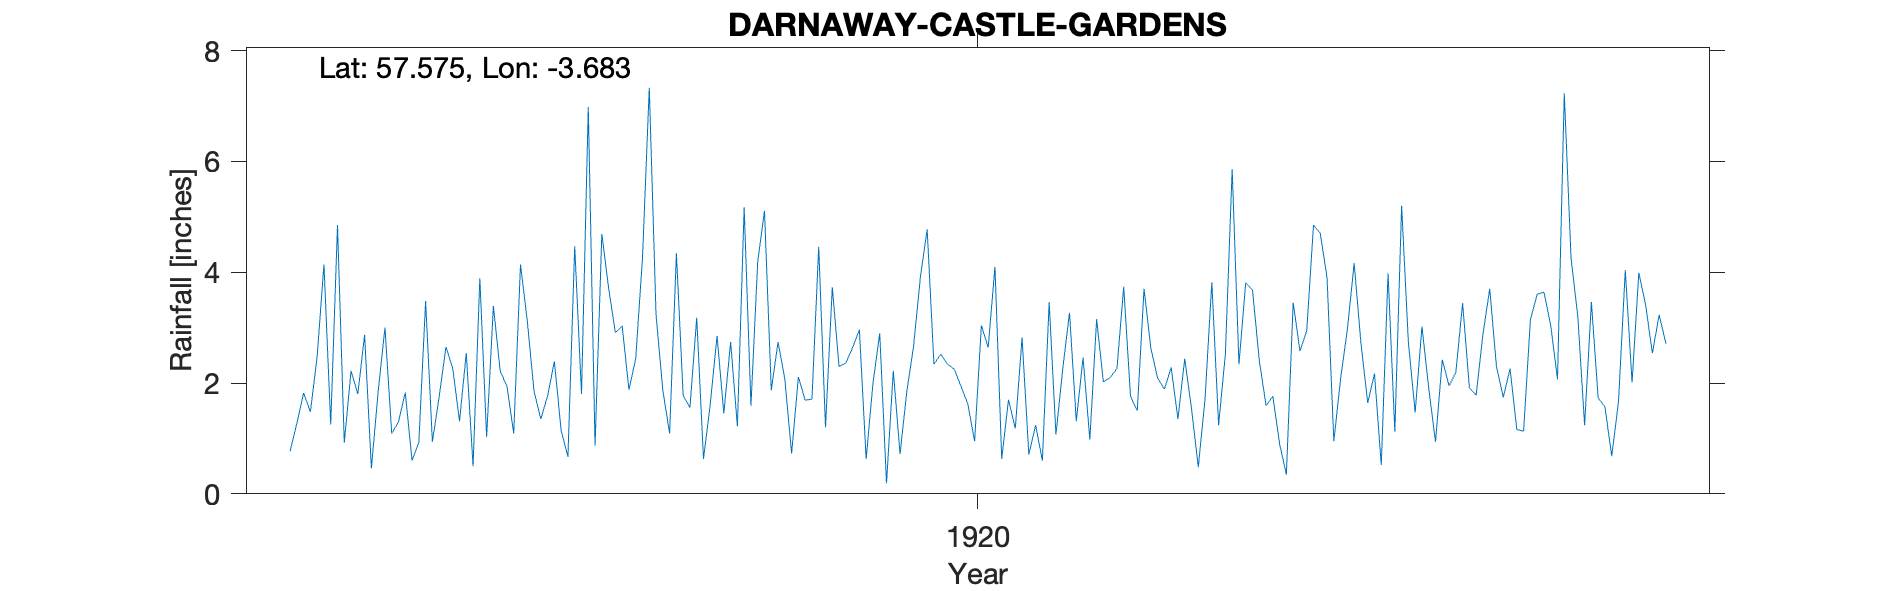

Values plotted in this chart, from the file beside it:
DARNAWAY CASTLE GARDENS, , , , , , , , , , , , , , , , , , , , , 
Grid ref, NH 99445 55091, Long, -3.683, Lat, 57.57, Elevation, 200, ft, , , , , , , , , , , , , 
Station no, RR7141, , , , , , , , , , , , , , , , , , , , 
, 1910, 1911, 1912, 1913, 1914, 1915, 1916, 1917, 1918, 1919, 1920, 1921, 1922, 1923, 1924, 1925, 1926, 1927, 1928, 1929, 1930
January, , , 0.77, 0.46, 2.27, 1.85, 2.91, 3.18, 2.74, 2.96, 2.52, 2.82, 2.02, 2.44, 1.59, 2.97, 1.91, 2.26, 3.46, , 
February, , , 1.27, 1.85, 1.31, 1.35, 3.03, 0.63, 2.07, 0.63, 2.34, 0.71, 2.1, 1.54, 1.76, 4.16, 0.94, 1.16, 1.73, , 
March, , , 1.82, 3, 2.54, 1.77, 1.88, 1.62, 0.73, 1.99, 2.25, 1.24, 2.26, 0.48, 0.9, 2.72, 2.42, 1.13, 1.57, , 
April, , , 1.48, 1.09, 0.5, 2.39, 2.44, 2.85, 2.11, 2.9, 1.94, 0.6, 3.74, 1.72, 0.35, 1.64, 1.95, 3.14, 0.68, , 
May, , , 2.48, 1.3, 3.89, 1.14, 4.26, 1.45, 1.69, 0.19, 1.62, 3.46, 1.76, 3.82, 3.45, 2.17, 2.19, 3.6, 1.66, , 
June, , , 4.14, 1.83, 1.03, 0.67, 7.33, 2.74, 1.71, 2.22, 0.95, 1.07, 1.5, 1.24, 2.58, 0.52, 3.44, 3.64, 4.04, , 
July, , , 1.25, 0.6, 3.39, 4.47, 3.23, 1.22, 4.46, 0.72, 3.04, 2.25, 3.7, 2.52, 2.94, 3.98, 1.91, 3.04, 2.01, , 
August, , , 4.85, 0.93, 2.22, 1.8, 1.87, 5.17, 1.2, 1.85, 2.64, 3.27, 2.63, 5.86, 4.85, 1.12, 1.78, 2.07, 3.99, , 
September, , , 0.92, 3.48, 1.94, 6.98, 1.09, 1.59, 3.73, 2.67, 4.1, 1.31, 2.09, 2.34, 4.7, 5.2, 2.88, 7.23, 3.41, , 
October, , , 2.22, 0.94, 1.09, 0.87, 4.34, 4.19, 2.3, 3.91, 0.63, 2.46, 1.89, 3.81, 3.9, 2.73, 3.7, 4.25, 2.54, , 
November, , , 1.8, 1.75, 4.14, 4.69, 1.77, 5.11, 2.36, 4.77, 1.7, 0.98, 2.28, 3.68, 0.95, 1.47, 2.29, 3.2, 3.23, , 
December, , , 2.87, 2.65, 3.12, 3.71, 1.56, 1.87, 2.64, 2.34, 1.18, 3.15, 1.35, 2.41, 2.08, 3.02, 1.74, 1.24, 2.71, , 
Total, , , 25.87, 19.88, 27.44, 31.69, 35.71, 31.62, 27.74, 27.15, 24.91, 23.32, 27.32, 31.86, 30.05, 31.7, 27.15, 35.96, 31.03, , 
Station no, RR7141, , , , , , , , , , , , , , , , , , , , 
Midas, , , , , , , , , , , , , , , , , , , , , 
Hyd Stn, , , , , , , , , , , , , , , , , , , , , 
